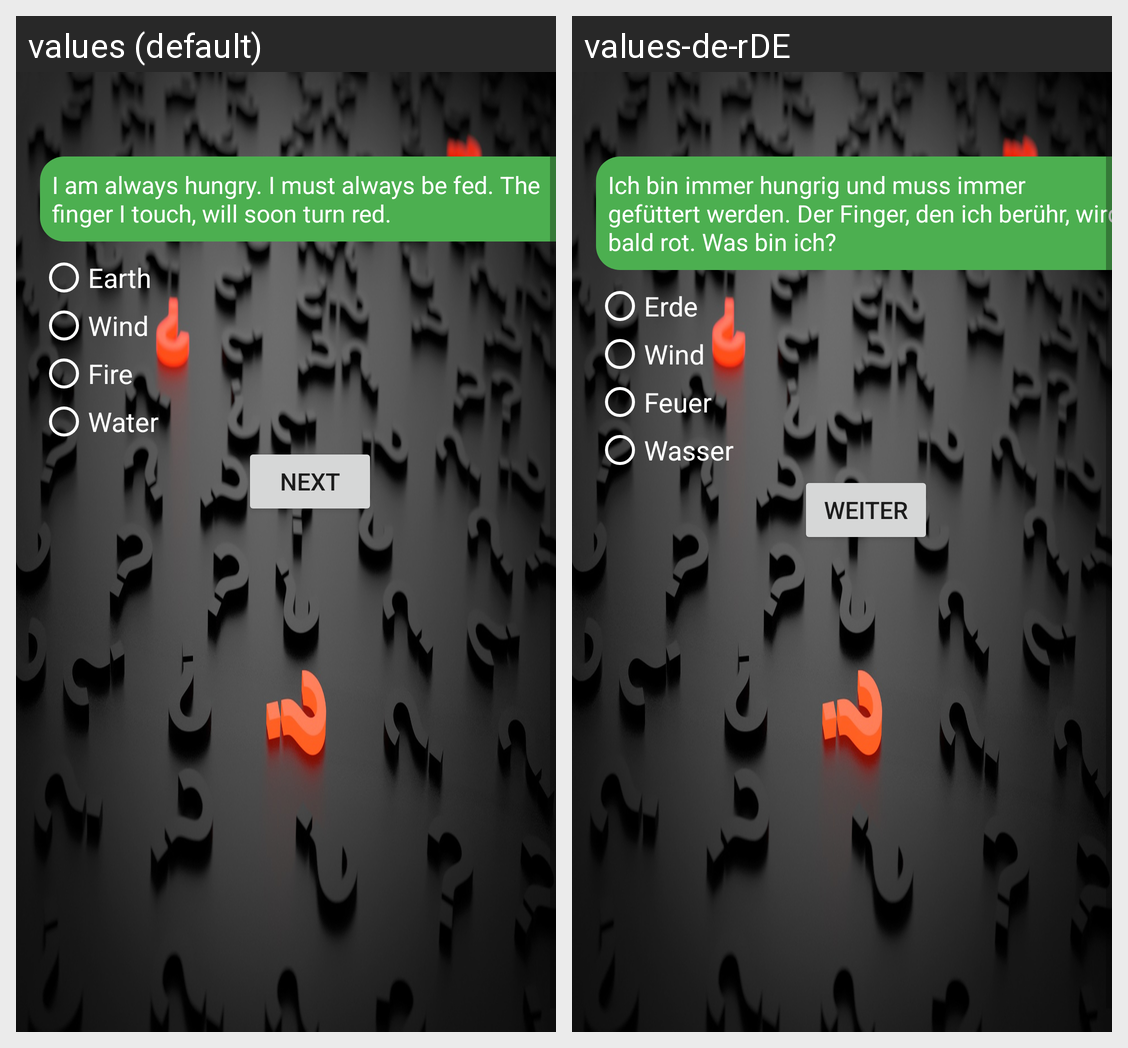

For this localized Android screen grid, give each drawn string resource with its value in every locale shown.
Android screen res/layout/activity_question3.xml rendered under 2 locales, left to right: values (default), values-de-rDE. Device: Nexus 5 (rendered at 1080×1920; each locale shown at half size, 540×960, under a caption strip naming it); theme BackgroundQuestion.
Strings drawn on this screen, with the default value and each locale's value (text and hints the layout hard-codes, and strings that could not be matched under every locale, appear in the picture but are not listed):

question3
  values: I am always hungry. I must always be fed. The finger I touch, will soon turn red.
  values-de-rDE: Ich bin immer hungrig und muss immer gefüttert werden. Der Finger, den ich berühr, wird bald rot. Was bin ich?

question3answer1
  values: Earth
  values-de-rDE: Erde

question3answer2
  values: Wind
  values-de-rDE: Wind

question3anwer3
  values: Fire
  values-de-rDE: Feuer

question3answer4
  values: Water
  values-de-rDE: Wasser

next
  values: Next
  values-de-rDE: Weiter
